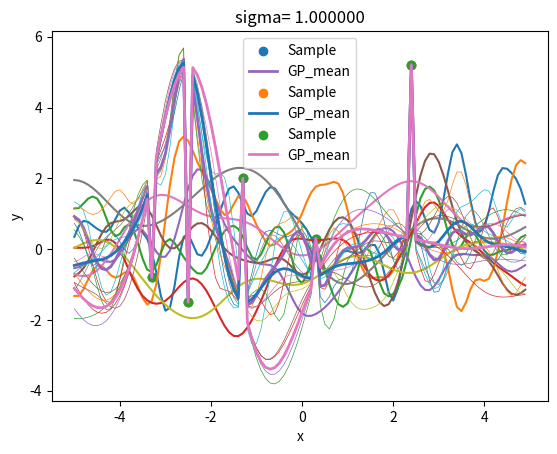

Python code for this plot:
import pandas as pd
import numpy as np
import numpy.random as r
import scipy.io as sio
import scipy.stats
import matplotlib.pyplot as plt
import random
from collections import Counter
pi = np.pi

np.random.seed(0)

def Kernel(x, sigma):
    d  = x.shape[0]
    kernel =  np.zeros((d,d))
    for i in range(d):
        for j in range(d):
            kernel[i][j] = np.exp(-1/(2*sigma**2) * (x[j] - x[i])**2)
    return kernel

def GaussianProcess(x , sigma):
    var = Kernel(x, sigma)
    y = np.random.multivariate_normal(np.zeros((100,)), var)
    return y

def multivariate_gaussian(x, mean, sigma):
    d = sigma.shape[0]
    quadratic = (x-mean).T.dot(np.linalg.inv(sigma)).dot(x-mean)
    return 1/(2*pi)**(d/2)*1/np.sqrt(np.linalg.det(sigma)) * np.exp(-1/2*quadratic)

def marginal_distribution(mean, sigma, indice):
    index = np.tile(0,mean.shape[0])
    for i in indice:
        index[i] = 1 
    index_sig = index.reshape((1,-1))
    marginal_mean = np.ma.array(mean, mask= np.subtract(1, index)).compressed()
    marginal_sigma = np.ma.array(sigma, mask = np.subtract(1,index_sig.T.dot(index_sig))).compressed().reshape((sum(index),sum(index)))
    return marginal_mean, marginal_sigma

def covaraince(sigma, indice_U, indice_V):
    index_matrix = np.zeros((sigma.shape[0],sigma.shape[0]))
    index_matrix[:,indice_U]=1
    index_matrix[indice_V,:]=1
    UV_sigma = np.ma.array(sigma, mask = index_matrix).compressed().reshape((len(indice_U),len(indice_V)))
    return UV_sigma

def conditional_distribution(mean, sigma, indice_U, indice_V, V):
    V_mean, V_sigma = marginal_distribution(mean, sigma, indice_V)
    U_mean, U_sigma = marginal_distribution(mean, sigma, indice_U)
    UV_sigma = covaraince(sigma, indice_U, indice_V)
    U_conditional_mean = U_mean + UV_sigma.dot(np.linalg.inv(V_sigma)).dot(V-V_mean)
    U_conditional_sigma = U_sigma - UV_sigma.dot(np.linalg.inv(V_sigma)).dot(UV_sigma.T)
    return U_conditional_mean, U_conditional_sigma

# General process
X = np.arange(-5,5,0.1)
sigma_list = [0.3, 0.5, 1.0]

for i in range(3):
    y1 = GaussianProcess(X , sigma_list[i])
    y2 = GaussianProcess(X , sigma_list[i])
    y3 = GaussianProcess(X , sigma_list[i])
    plt.plot(X,y1)
    plt.plot(X,y2)
    plt.plot(X,y3)
    plt.xlabel('x')
    plt.ylabel('y')
    plt.title('sigma= %f' %sigma_list[i])
    plt.show()

# Posterior distribution
x_s = np.array([-1.3, 2.4, -2.5, -3.3, 0.3])
y_s = np.array([2, 5.2, -1.5, -0.8, 0.3])
indice_V = np.array([37,74,25,17,53])
indice_U = np.delete(np.arange(0,100,1) , indice_V)
for i in range(3):
    var = Kernel(X, sigma_list[i])
    #print(var.shape)
    conditional_mean, conditional_sigma = conditional_distribution(np.zeros((100,1)), var, list(indice_U), list(indice_V), y_s)
    #print(conditional_mean.shape, conditional_sigma.shape)
    
    #y posterior
    new_x = X[[i for i in range(len(X)) if i not in indice_V]]
    y1 = np.random.multivariate_normal(conditional_mean, conditional_sigma)
    y2 = np.random.multivariate_normal(conditional_mean, conditional_sigma)
    y3 = np.random.multivariate_normal(conditional_mean, conditional_sigma)
    y4 = np.random.multivariate_normal(conditional_mean, conditional_sigma)
    y5 = np.random.multivariate_normal(conditional_mean, conditional_sigma)
    
    y_mean = np.array([y1,y2,y3,y4,y5]).mean(axis = 0)
    
    #sort x and y
    X_all = np.append(new_x,X[indice_V])
    arg = np.argsort(X_all)
    
    for y_ax in [y1,y2,y3,y4,y5]:
        p_y = np.append(y_ax,  y_s)
        plt.plot(X_all[arg], p_y[arg], linewidth= 0.5)
    plt.scatter(x_s,y_s, label = 'Sample')
    p_y = np.append(y_mean,  y_s)
    plt.plot(X_all[arg], p_y[arg], linewidth= 2, label = 'GP_mean')
    plt.legend()
    plt.title('sigma= %f' %sigma_list[i])
    plt.show()
    
